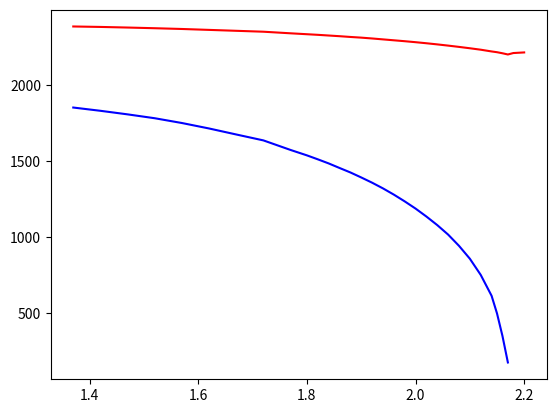

Source code (Python):
temps = [
1.37,
1.42,
1.47,
1.52,
1.57,
1.62,
1.67,
1.72,
1.77,
1.8,
1.82,
1.84,
1.86,
1.88,
1.9,
1.92,
1.94,
1.96,
1.98,
2, 
2.02,
2.04,
2.06,
2.08,
2.1,
2.12,
2.14,
2.15,
2.16,
2.17,
2.18,
2.2,

]

f1 = [
2387,
2384,
2380,
2375.5,
2370.5,
2364.5,
2358.5,
2352.5,
2342,
2336,
2332,
2327.5,
2323,
2318,
2313.5,
2308,
2302,
2296,
2290,
2283.5,
2276.5,
2269,
2261,
2252.5,
2243.5,
2234,
2222.5,
2217.5,
2210.5,
2202.5,
2212,
2216,

]

f4 = [
1853,
1831.5,
1808,
1782.5,
1751,
1715,
1675.5,
1636.5,
1573.5,
1538,
1512,
1485,
1455,
1425.5,
1392.5,
1358,
1320.5,
1279.5,
1235,
1187.5,
1135,
1078.5,
1016,
942,
857,
750.5,
613,
496.5,
348.5,
173.5,

]

import matplotlib.pyplot as plt 
import numpy as np 
import math


plt.plot(temps, f1, "r-", temps[:-2], f4, "b-")
plt.show()